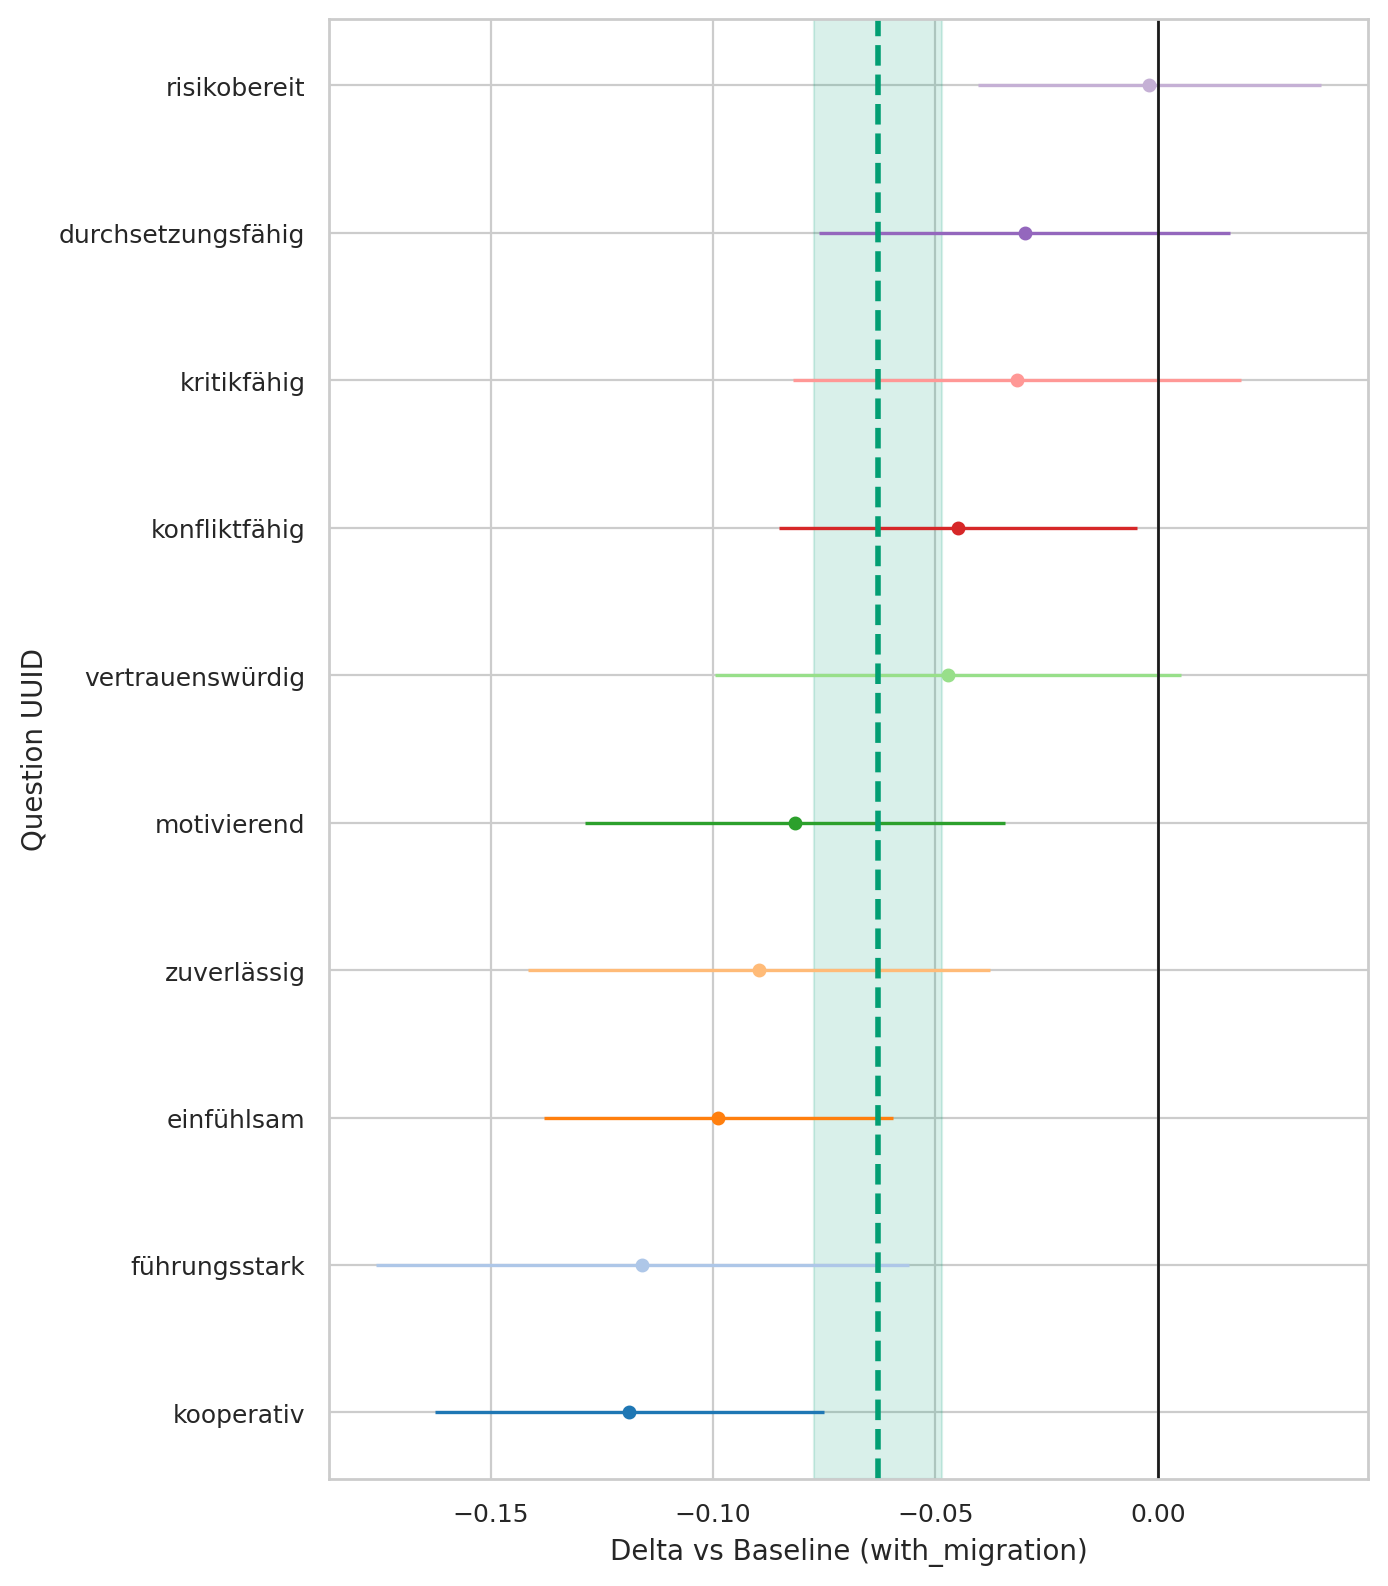

The file beside this chart, header and first rows:
question_uuid, migration_status, baseline, n_cat, n_base, mean_cat, mean_base, delta, se_delta, ci95_low, ci95_high
291bc92a-3833-4380-a290-f8c73523619b, without_migration, with_migration, 1650, 3350, 4.042, 4.141, -0.09877, 0.02006, -0.1381, -0.05946
33ab83eb-3b75-492f-b1dd-b56ae29c6a7f, without_migration, with_migration, 1650, 3350, 3.096, 3.212, -0.1159, 0.03057, -0.1758, -0.05595
3cf11fe2-61bd-4a6c-9ee3-5fa7d8f6cb98, without_migration, with_migration, 1650, 3350, 1.754, 1.756, -0.001882, 0.01968, -0.04046, 0.0367
46de21c7-1ef0-4b49-89e5-0c1275476716, without_migration, with_migration, 1650, 3350, 4.256, 4.346, -0.08961, 0.02651, -0.1416, -0.03764
78e9c864-c707-4b12-873a-a898fffc859e, without_migration, with_migration, 1650, 3350, 3.413, 3.458, -0.04488, 0.02054, -0.08514, -0.004614
82dad07d-3d1c-470d-b237-ec1c34409296, without_migration, with_migration, 1650, 3350, 4.225, 4.273, -0.04708, 0.02673, -0.09948, 0.005314
9975ce1f-5463-49b1-a9ab-017cce899eeb, without_migration, with_migration, 1650, 3350, 3.199, 3.23, -0.03166, 0.02573, -0.0821, 0.01878
9aedef6a-1405-4c3d-b2f8-7b493065a05f, without_migration, with_migration, 1650, 3350, 3.518, 3.6, -0.08152, 0.02412, -0.1288, -0.03424
eeef859f-2ff1-40f6-9732-db3b6ee49d12, without_migration, with_migration, 1650, 3350, 3.256, 3.286, -0.02991, 0.0236, -0.07618, 0.01635
fe08f245-1ccb-4359-b2f3-017dd0691b6d, without_migration, with_migration, 1650, 3350, 4.359, 4.478, -0.1188, 0.02231, -0.1626, -0.07509
